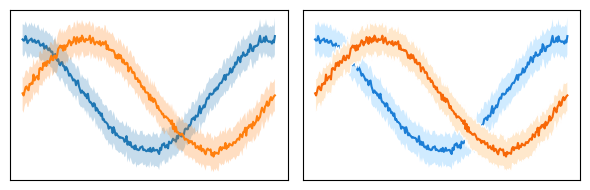

Reproduce this figure in Python. (Note: this script raises an exception after producing the figure.)
# ----------------------------------------------------------------------------
# Title:   Scientific Visualisation - Python & Matplotlib
# Author:  Nicolas P. Rougier
# License: BSD
# ----------------------------------------------------------------------------
import numpy as np
import matplotlib.pyplot as plt

# Open-color colors from https://yeun.github.io/open-color/
colors = {
    "gray": {
        0: "#f8f9fa",
        1: "#f1f3f5",
        2: "#e9ecef",
        3: "#dee2e6",
        4: "#ced4da",
        5: "#adb5bd",
        6: "#868e96",
        7: "#495057",
        8: "#343a40",
        9: "#212529",
    },
    "red": {
        0: "#fff5f5",
        1: "#ffe3e3",
        2: "#ffc9c9",
        3: "#ffa8a8",
        4: "#ff8787",
        5: "#ff6b6b",
        6: "#fa5252",
        7: "#f03e3e",
        8: "#e03131",
        9: "#c92a2a",
    },
    "pink": {
        0: "#fff0f6",
        1: "#ffdeeb",
        2: "#fcc2d7",
        3: "#faa2c1",
        4: "#f783ac",
        5: "#f06595",
        6: "#e64980",
        7: "#d6336c",
        8: "#c2255c",
        9: "#a61e4d",
    },
    "grape": {
        0: "#f8f0fc",
        1: "#f3d9fa",
        2: "#eebefa",
        3: "#e599f7",
        4: "#da77f2",
        5: "#cc5de8",
        6: "#be4bdb",
        7: "#ae3ec9",
        8: "#9c36b5",
        9: "#862e9c",
    },
    "violet": {
        0: "#f3f0ff",
        1: "#e5dbff",
        2: "#d0bfff",
        3: "#b197fc",
        4: "#9775fa",
        5: "#845ef7",
        6: "#7950f2",
        7: "#7048e8",
        8: "#6741d9",
        9: "#5f3dc4",
    },
    "indigo": {
        0: "#edf2ff",
        1: "#dbe4ff",
        2: "#bac8ff",
        3: "#91a7ff",
        4: "#748ffc",
        5: "#5c7cfa",
        6: "#4c6ef5",
        7: "#4263eb",
        8: "#3b5bdb",
        9: "#364fc7",
    },
    "blue": {
        0: "#e7f5ff",
        1: "#d0ebff",
        2: "#a5d8ff",
        3: "#74c0fc",
        4: "#4dabf7",
        5: "#339af0",
        6: "#228be6",
        7: "#1c7ed6",
        8: "#1971c2",
        9: "#1864ab",
    },
    "cyan": {
        0: "#e3fafc",
        1: "#c5f6fa",
        2: "#99e9f2",
        3: "#66d9e8",
        4: "#3bc9db",
        5: "#22b8cf",
        6: "#15aabf",
        7: "#1098ad",
        8: "#0c8599",
        9: "#0b7285",
    },
    "teal": {
        0: "#e6fcf5",
        1: "#c3fae8",
        2: "#96f2d7",
        3: "#63e6be",
        4: "#38d9a9",
        5: "#20c997",
        6: "#12b886",
        7: "#0ca678",
        8: "#099268",
        9: "#087f5b",
    },
    "green": {
        0: "#ebfbee",
        1: "#d3f9d8",
        2: "#b2f2bb",
        3: "#8ce99a",
        4: "#69db7c",
        5: "#51cf66",
        6: "#40c057",
        7: "#37b24d",
        8: "#2f9e44",
        9: "#2b8a3e",
    },
    "lime": {
        0: "#f4fce3",
        1: "#e9fac8",
        2: "#d8f5a2",
        3: "#c0eb75",
        4: "#a9e34b",
        5: "#94d82d",
        6: "#82c91e",
        7: "#74b816",
        8: "#66a80f",
        9: "#5c940d",
    },
    "yellow": {
        0: "#fff9db",
        1: "#fff3bf",
        2: "#ffec99",
        3: "#ffe066",
        4: "#ffd43b",
        5: "#fcc419",
        6: "#fab005",
        7: "#f59f00",
        8: "#f08c00",
        9: "#e67700",
    },
    "orange": {
        0: "#fff4e6",
        1: "#ffe8cc",
        2: "#ffd8a8",
        3: "#ffc078",
        4: "#ffa94d",
        5: "#ff922b",
        6: "#fd7e14",
        7: "#f76707",
        8: "#e8590c",
        9: "#d9480f",
    },
}


# Setup
fig = plt.figure(figsize=(6, 2))

X = np.linspace(0, 2 * np.pi, 256)
Y1 = np.zeros((50, len(X)))
Y2 = np.zeros((len(Y1), len(X)))
noise = 0.5
for i in range(len(Y1)):
    Y1[i] = np.cos(X) + noise * np.random.uniform(-1, 1, len(X))
    Y2[i] = np.sin(X) + noise * np.random.uniform(-1, 1, len(X))


# Usage of transparency
ax = plt.subplot(1, 2, 1)

Y, SD = Y1.mean(axis=0), Y1.std(axis=0)
ax.fill_between(X, Y + SD, Y - SD, facecolor="C0", alpha=0.25, zorder=-40)
ax.plot(X, Y, color="C0", zorder=-30)

Y, SD = Y2.mean(axis=0), Y2.std(axis=0)
ax.fill_between(X, Y + SD, Y - SD, facecolor="C1", alpha=0.25, zorder=-20)
ax.plot(X, Y, color="C1", zorder=-10)

ax.set_xticks([]), ax.set_yticks([])


# Usage of explicite colors
ax = plt.subplot(1, 2, 2)

Y, SD = Y1.mean(axis=0), Y1.std(axis=0)
ax.fill_between(X, Y + SD, Y - SD, facecolor=colors["blue"][1], zorder=-40)
ax.plot(X, Y, color=colors["blue"][7], zorder=-30)

Y, SD = Y2.mean(axis=0), Y2.std(axis=0)
ax.fill_between(
    X,
    Y + SD,
    Y - SD,
    facecolor=colors["orange"][1],
    edgecolor="white",
    linewidth=0.75,
    zorder=-20,
)
ax.plot(X, Y, color=colors["orange"][7], zorder=-10)

ax.set_xticks([]), ax.set_yticks([])

plt.tight_layout()
plt.savefig("../../figures/colors/alpha-vs-color.pdf")
plt.show()
